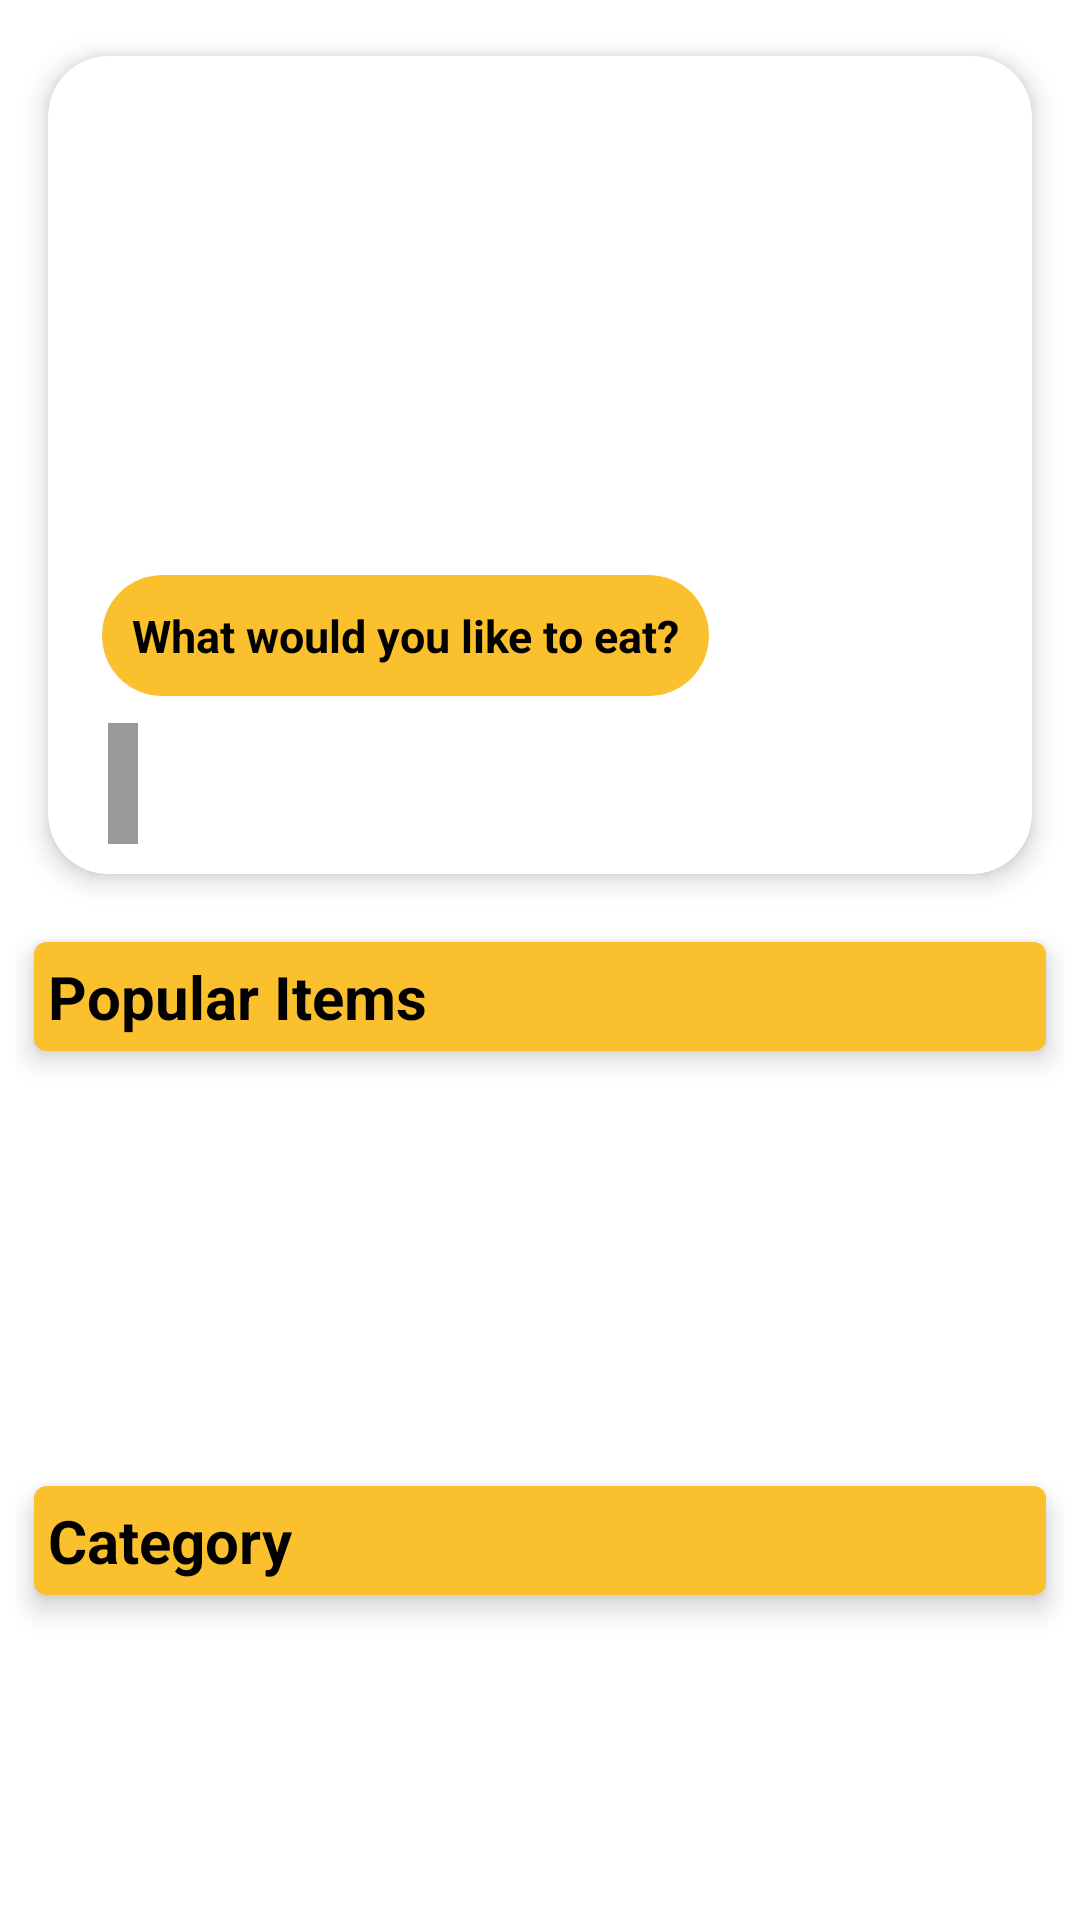

The Android layout XML behind this screen, and the referenced resources:
<!-- AndroidManifest.xml: application theme Theme.ChefsChoice -->
<!-- res/layout/fragment_home.xml -->
<?xml version="1.0" encoding="utf-8"?>
<layout xmlns:android="http://schemas.android.com/apk/res/android"
    xmlns:app="http://schemas.android.com/apk/res-auto"
    xmlns:tools="http://schemas.android.com/tools">

    <data>
        <variable
            name="viewModel"
            type="com.example.chefschoice.ui.home.HomeViewModel" />
    </data>

    <FrameLayout
        android:layout_width="match_parent"
        android:layout_height="match_parent"
        tools:context=".ui.home.HomeFragment">

        <androidx.core.widget.NestedScrollView
            android:layout_width="match_parent"
            android:layout_height="match_parent">

            <LinearLayout
                android:layout_width="match_parent"
                android:layout_height="match_parent"
                android:orientation="vertical"
                android:padding="5dp"
                tools:context=".ui.home.HomeFragment">

                <com.google.android.material.card.MaterialCardView
                    android:layout_width="match_parent"
                    android:layout_height="300sp"
                    android:padding="5dp"
                    app:cardCornerRadius="20dp"
                    app:cardElevation="5dp"
                    app:cardUseCompatPadding="true">

                    <RelativeLayout
                        android:layout_width="match_parent"
                        android:layout_height="match_parent">

                        <com.google.android.material.imageview.ShapeableImageView
                            android:id="@+id/img_random_meal"
                            android:layout_width="match_parent"
                            android:layout_height="match_parent"
                            android:scaleType="fitXY" />

                        <LinearLayout
                            android:layout_width="wrap_content"
                            android:layout_height="wrap_content"
                            android:layout_alignParentBottom="true"
                            android:layout_marginStart="10dp"
                            android:layout_marginTop="10dp"
                            android:layout_marginEnd="10dp"
                            android:layout_marginBottom="10dp"
                            android:orientation="vertical">

                            <com.google.android.material.card.MaterialCardView
                                android:layout_width="wrap_content"
                                android:layout_height="wrap_content"
                                app:cardBackgroundColor="@color/app_color"
                                app:cardCornerRadius="20dp"
                                app:cardUseCompatPadding="true">

                                <com.google.android.material.textview.MaterialTextView
                                    android:layout_width="wrap_content"
                                    android:layout_height="wrap_content"
                                    android:padding="10dp"
                                    android:text="What would you like to eat?"
                                    android:textColor="@color/black"
                                    android:textSize="15sp"
                                    android:textStyle="bold" />
                            </com.google.android.material.card.MaterialCardView>

                            <LinearLayout
                                android:layout_width="wrap_content"
                                android:layout_height="wrap_content"
                                android:layout_alignParentBottom="true"
                                android:layout_marginLeft="10dp"
                                android:layout_marginRight="10dp"
                                android:orientation="vertical">

                                <com.google.android.material.textview.MaterialTextView
                                    android:id="@+id/txt_strMeal"
                                    android:layout_width="wrap_content"
                                    android:layout_height="wrap_content"
                                    android:background="@color/black_overlay"
                                    android:paddingLeft="5dp"
                                    android:paddingRight="5dp"
                                    android:textColor="@color/white"
                                    android:textSize="30sp"
                                    android:textStyle="bold" />


                            </LinearLayout>

                        </LinearLayout>

                    </RelativeLayout>


                </com.google.android.material.card.MaterialCardView>

                <com.google.android.material.card.MaterialCardView
                    android:layout_width="match_parent"
                    android:layout_height="wrap_content"
                    app:cardBackgroundColor="@color/app_color"
                    app:cardElevation="5dp"
                    app:cardUseCompatPadding="true">

                    <com.google.android.material.textview.MaterialTextView
                        android:layout_width="wrap_content"
                        android:layout_height="wrap_content"
                        android:padding="5dp"
                        android:text="Popular Items"
                        app:cardCornerRadius="20dp"
                        android:textColor="@color/black"
                        android:textSize="20sp"
                        android:textStyle="bold" />
                </com.google.android.material.card.MaterialCardView>

                <androidx.recyclerview.widget.RecyclerView
                    android:id="@+id/rec_view_meals_popular"
                    android:layout_width="match_parent"
                    android:padding="5dp"
                    android:layout_height="127dp"
                    tools:listitem="@layout/most_popular_card"/>

                <com.google.android.material.card.MaterialCardView
                    android:layout_width="match_parent"
                    android:layout_height="wrap_content"
                    app:cardBackgroundColor="@color/app_color"
                    app:cardElevation="5dp"
                    app:cardUseCompatPadding="true">

                    <com.google.android.material.textview.MaterialTextView
                        android:layout_width="wrap_content"
                        android:layout_height="wrap_content"
                        android:padding="5dp"
                        android:text="Category"
                        app:cardCornerRadius="20dp"
                        android:textColor="@color/black"
                        android:textSize="20sp"
                        android:textStyle="bold" />
                </com.google.android.material.card.MaterialCardView>

                <androidx.recyclerview.widget.RecyclerView
                    android:id="@+id/recycler_view_category"
                    android:layout_width="match_parent"
                    android:layout_height="match_parent"
                    android:padding="5dp"
                    tools:listitem="@layout/category_card"/>

            </LinearLayout>

        </androidx.core.widget.NestedScrollView>


    </FrameLayout>

</layout>
<!-- res/layout/most_popular_card.xml (included above) -->
<?xml version="1.0" encoding="utf-8"?>
<com.google.android.material.card.MaterialCardView xmlns:android="http://schemas.android.com/apk/res/android"
    android:id="@+id/most_popular_CardView"
    android:layout_width="200dp"
    android:layout_height="120dp"
    xmlns:app="http://schemas.android.com/apk/res-auto"
    app:cardElevation="2.5dp"
    app:cardCornerRadius="20dp"
    app:cardUseCompatPadding="true">
    <RelativeLayout
        android:layout_width="match_parent"
        android:layout_height="match_parent">

        <com.google.android.material.imageview.ShapeableImageView
            android:id="@+id/img_popular_meal"
            android:layout_width="200dp"
            android:layout_height="120dp"
            android:scaleType="fitXY"/>

        <LinearLayout
            android:layout_width="wrap_content"
            android:layout_height="wrap_content"
            android:layout_alignParentBottom="true"
            android:layout_marginStart="10dp"
            android:layout_marginTop="10dp"
            android:layout_marginEnd="10dp"
            android:layout_marginBottom="10dp"
            android:orientation="vertical">

            <com.google.android.material.textview.MaterialTextView
                android:id="@+id/txt_strMeal"
                android:layout_width="wrap_content"
                android:layout_height="wrap_content"
                android:background="@color/black_overlay"
                android:paddingLeft="5dp"
                android:paddingRight="5dp"
                android:textColor="@color/white"
                android:textSize="15sp"
                android:textStyle="bold" />


        </LinearLayout>




    </RelativeLayout>


</com.google.android.material.card.MaterialCardView>
<!-- res/layout/category_card.xml (included above) -->
<?xml version="1.0" encoding="utf-8"?>
<com.google.android.material.card.MaterialCardView xmlns:android="http://schemas.android.com/apk/res/android"
    xmlns:tools="http://schemas.android.com/tools"
    android:id="@+id/img_category_border"
    android:layout_width="wrap_content"
    android:layout_height="wrap_content"
    app:cardElevation="2.5dp"
    app:cardUseCompatPadding="true"
    xmlns:app="http://schemas.android.com/apk/res-auto">

    <LinearLayout
        android:layout_width="wrap_content"
        android:layout_height="wrap_content"
        android:padding="2.5dp"
        android:layout_alignParentBottom="true"
        android:gravity="center"
        android:orientation="vertical">

        <com.google.android.material.imageview.ShapeableImageView
            android:id="@+id/img_category"
            android:layout_width="100dp"
            android:layout_height="100dp"
            android:padding="2.5dp"
            app:layout_constraintTop_toTopOf="parent"
            app:layout_constraintStart_toStartOf="parent"
            android:scaleType="fitCenter"/>

        <com.google.android.material.textview.MaterialTextView
            android:id="@+id/tvCategoryName"
            android:layout_width="wrap_content"
            android:layout_height="wrap_content"
            android:padding="2.5dp"
            android:textSize="18sp"
            android:maxLines="2"
            android:singleLine="false"
            android:gravity="center"
            android:text="Miscellaneous"
            android:textColor="#232323"/>


    </LinearLayout>

</com.google.android.material.card.MaterialCardView>
<!-- resources referenced by this layout -->
<resources>
  <color name="app_color">#FBC02D</color>
  <color name="black">#FF000000</color>
  <color name="black_overlay">#66000000</color>
  <color name="white">#FFFFFFFF</color>
  <style name="Theme.ChefsChoice" parent="Theme.MaterialComponents.DayNight.DarkActionBar">
          
          <item name="colorPrimary">@color/app_color</item>
          <item name="colorPrimaryVariant">@color/app_color2</item>
          <item name="colorOnPrimary">@color/white</item>
          
          <item name="colorSecondary">@color/teal_200</item>
          <item name="colorSecondaryVariant">@color/teal_700</item>
          <item name="colorOnSecondary">@color/black</item>
          
          <item name="android:statusBarColor" tools:targetApi="l">?attr/colorPrimaryVariant</item>
          
      </style>
  <color name="app_color2">#FFA000</color>
  <color name="teal_200">#FF03DAC5</color>
  <color name="teal_700">#FF018786</color>
</resources>
